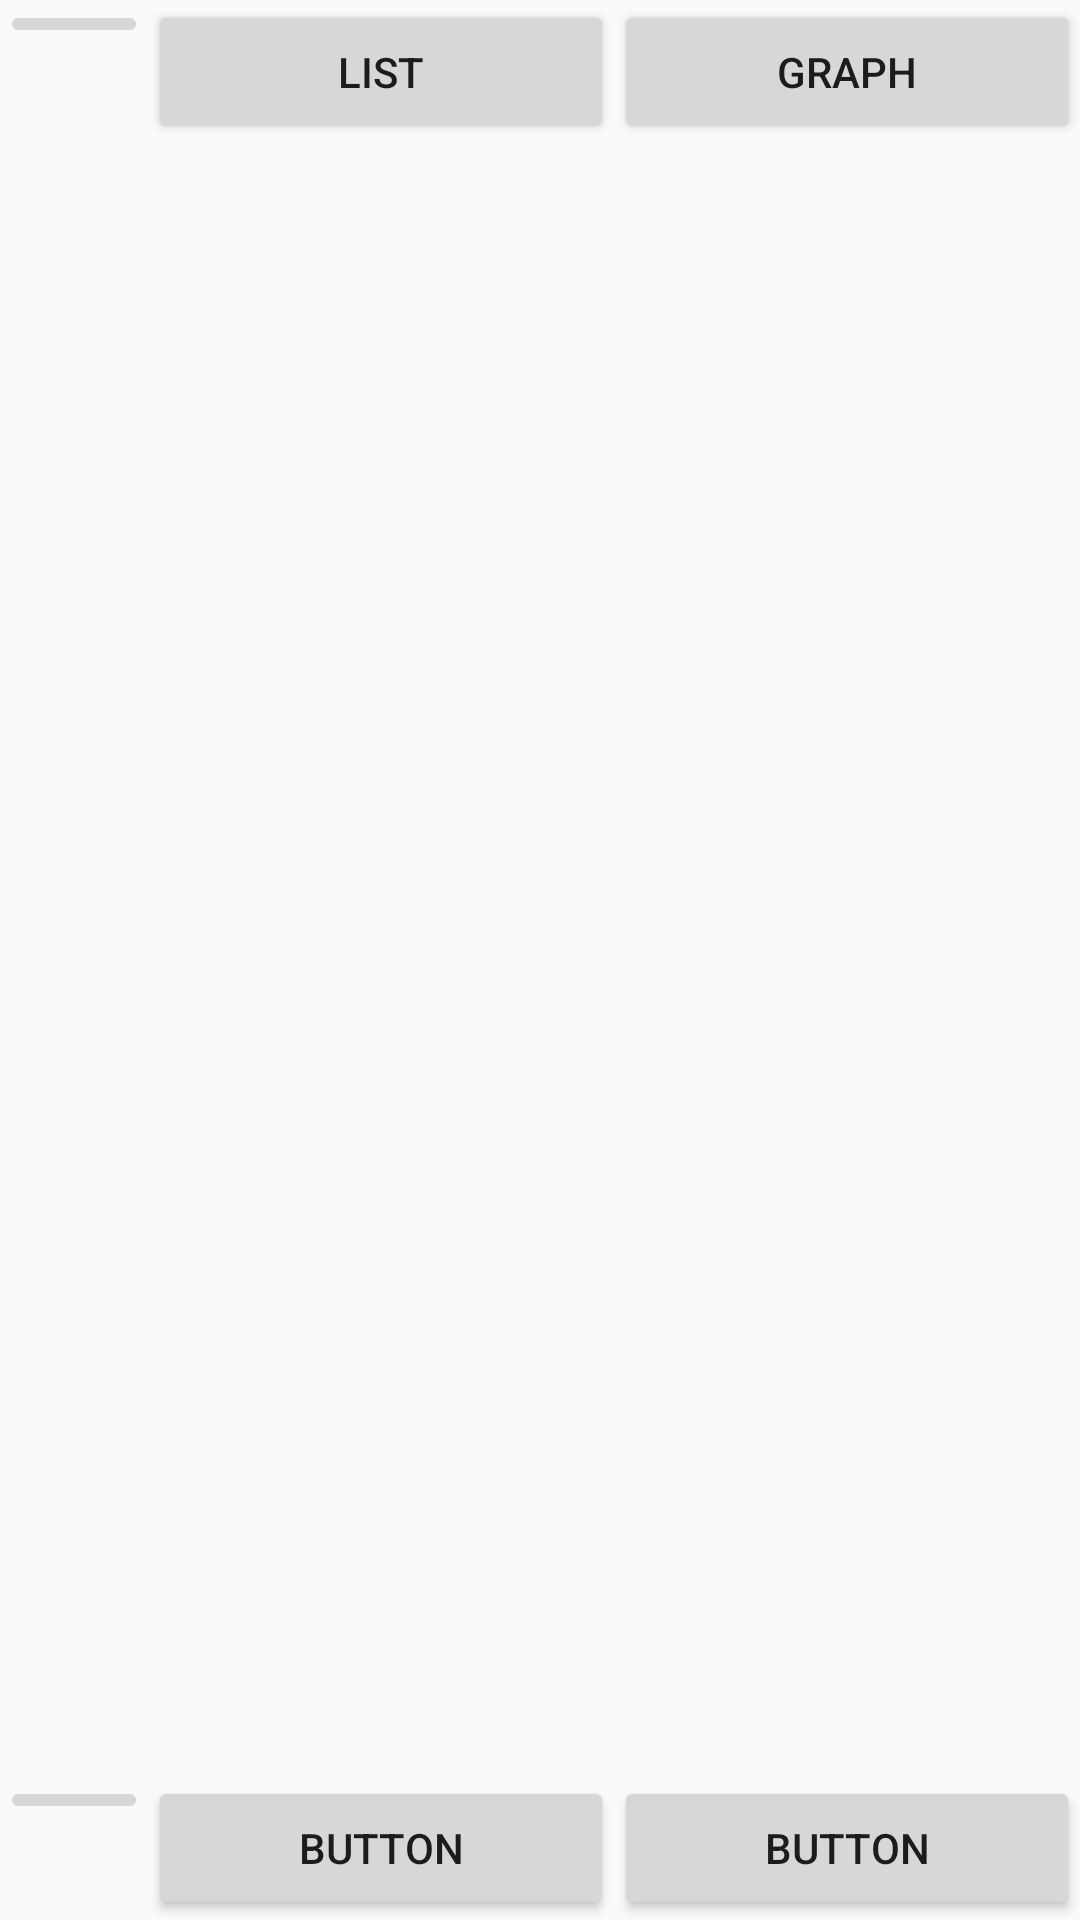

Here is an Android app screen rendered from its layout file. Give the layout XML and the strings, colors and styles it references.
<!-- AndroidManifest.xml: application theme Theme.AppCompat.Light.NoActionBar -->
<!-- res/layout/main_view.xml -->
<?xml version="1.0" encoding="utf-8"?>
<android.support.constraint.ConstraintLayout xmlns:android="http://schemas.android.com/apk/res/android"
    xmlns:app="http://schemas.android.com/apk/res-auto"
    xmlns:tools="http://schemas.android.com/tools"
    android:layout_width="match_parent"
    android:layout_height="match_parent"
    tools:context="com.example.CashFlow.MainActivity">


    <LinearLayout
        android:layout_width="match_parent"
        android:layout_height="match_parent"
        android:orientation="vertical">


        <LinearLayout
            android:layout_width="match_parent"
            android:layout_height="wrap_content"
            android:orientation="horizontal">
            <ImageButton
                android:id="@+id/menu_button"
                android:layout_width="wrap_content"
                android:layout_height="wrap_content"
                android:layout_weight=".20"
                android:padding="8dp"
                android:text="Button" />
            <Button
                android:id="@+id/list_view_button"
                android:layout_width="wrap_content"
                android:layout_height="wrap_content"
                android:layout_weight=".40"
                android:padding="8dp"
                android:text="List" />
            <Button
                android:id="@+id/graph_view_button"
                android:layout_width="wrap_content"
                android:layout_height="wrap_content"
                android:layout_weight=".40"
                android:padding="8dp"
                android:text="Graph" />

        </LinearLayout>


        <android.support.v7.widget.RecyclerView
            xmlns:android="http://schemas.android.com/apk/res/android"
            android:id="@+id/transaction_recycler_view"
            android:layout_width="match_parent"
            android:layout_height="match_parent"
            android:layout_weight=".75">


        </android.support.v7.widget.RecyclerView>
        <LinearLayout
            android:layout_width="match_parent"
            android:layout_height="wrap_content"
            android:orientation="horizontal">
            <ImageButton
                android:id="@+id/button4"
                android:layout_width="wrap_content"
                android:layout_height="wrap_content"
                android:layout_weight=".20"
                android:padding="8dp"
                android:text="Button" />
            <Button
                android:id="@+id/button5"
                android:layout_width="wrap_content"
                android:layout_height="wrap_content"
                android:layout_weight=".40"
                android:padding="8dp"
                android:text="Button" />
            <Button
                android:id="@+id/button6"
                android:layout_width="wrap_content"
                android:layout_height="wrap_content"
                android:layout_weight=".40"
                android:padding="8dp"
                android:text="Button" />

        </LinearLayout>


    </LinearLayout>
</android.support.constraint.ConstraintLayout>
<!-- resources referenced by this layout -->
<resources>

</resources>
